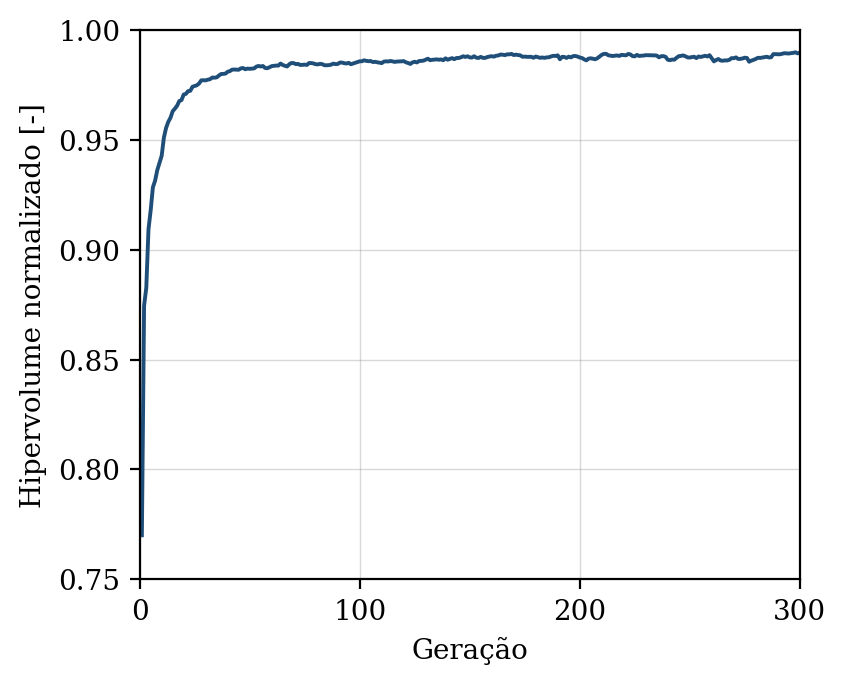

Source data for this figure (header and first rows):
geracao, hipervolume, n_solucoes, n_avaliacoes
1, 0.7701, 8, 50
2, 0.8746, 15, 100
3, 0.8826, 21, 150
4, 0.9093, 28, 200
5, 0.9179, 34, 250
6, 0.9284, 43, 300
7, 0.9314, 49, 350
8, 0.9362, 50, 400
9, 0.9395, 50, 450
10, 0.9428, 50, 500
11, 0.951, 50, 550
12, 0.9555, 50, 600
13, 0.9582, 50, 650
14, 0.9601, 50, 700
15, 0.963, 50, 750
16, 0.9642, 50, 800
17, 0.9655, 50, 850
18, 0.9677, 50, 900
19, 0.9681, 50, 950
20, 0.9706, 50, 1000
21, 0.9709, 50, 1050
22, 0.9722, 50, 1100
23, 0.9723, 50, 1150
24, 0.9742, 50, 1200
25, 0.9745, 50, 1250
26, 0.9749, 50, 1300
27, 0.9757, 50, 1350
28, 0.9771, 50, 1400
29, 0.9771, 50, 1450
30, 0.9771, 50, 1500
31, 0.9774, 50, 1550
32, 0.9776, 50, 1600
33, 0.9784, 50, 1650
34, 0.9783, 50, 1700
35, 0.9785, 50, 1750
36, 0.9793, 50, 1800
37, 0.98, 50, 1850
38, 0.98, 50, 1900
39, 0.9802, 50, 1950
40, 0.981, 50, 2000
41, 0.9813, 50, 2050
42, 0.982, 50, 2100
43, 0.982, 50, 2150
44, 0.982, 50, 2200
45, 0.9819, 50, 2250
46, 0.9826, 50, 2300
47, 0.9827, 50, 2350
48, 0.9821, 50, 2400
49, 0.9824, 50, 2450
50, 0.9823, 50, 2500
51, 0.9824, 50, 2550
52, 0.9825, 50, 2600
53, 0.9833, 50, 2650
54, 0.9836, 50, 2700
55, 0.9834, 50, 2750
56, 0.9836, 50, 2800
57, 0.9827, 50, 2850
58, 0.9826, 50, 2900
59, 0.9831, 50, 2950
60, 0.9836, 50, 3000
... 240 more rows
